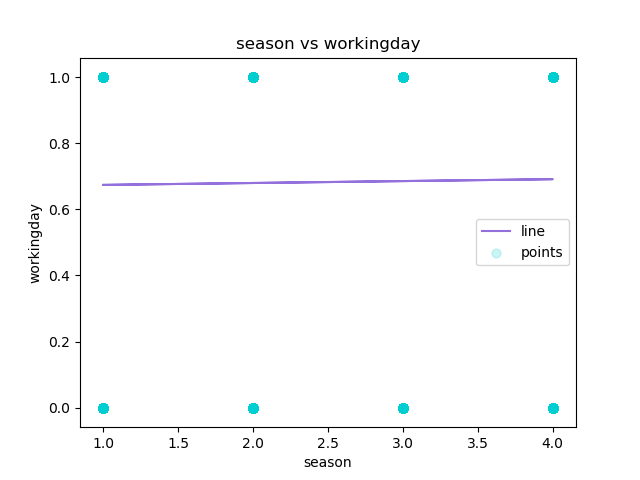

Source data for this figure (header and first rows):
season, workingday, Predicted Y
1, 0, 0.674
1, 0, 0.674
1, 0, 0.674
1, 0, 0.674
1, 0, 0.674
1, 0, 0.674
1, 0, 0.674
1, 0, 0.674
1, 0, 0.674
1, 0, 0.674
1, 0, 0.674
1, 0, 0.674
1, 0, 0.674
1, 0, 0.674
1, 0, 0.674
1, 0, 0.674
1, 0, 0.674
1, 0, 0.674
1, 0, 0.674
1, 0, 0.674
1, 0, 0.674
1, 0, 0.674
1, 0, 0.674
1, 0, 0.674
1, 0, 0.674
1, 0, 0.674
1, 0, 0.674
1, 0, 0.674
1, 0, 0.674
1, 0, 0.674
1, 0, 0.674
1, 0, 0.674
1, 0, 0.674
1, 0, 0.674
1, 0, 0.674
1, 0, 0.674
1, 0, 0.674
1, 0, 0.674
1, 0, 0.674
1, 0, 0.674
1, 0, 0.674
1, 0, 0.674
1, 0, 0.674
1, 0, 0.674
1, 0, 0.674
1, 0, 0.674
1, 0, 0.674
1, 1, 0.674
1, 1, 0.674
1, 1, 0.674
1, 1, 0.674
1, 1, 0.674
1, 1, 0.674
1, 1, 0.674
1, 1, 0.674
1, 1, 0.674
1, 1, 0.674
1, 1, 0.674
1, 1, 0.674
1, 1, 0.674
... 17,319 more rows
